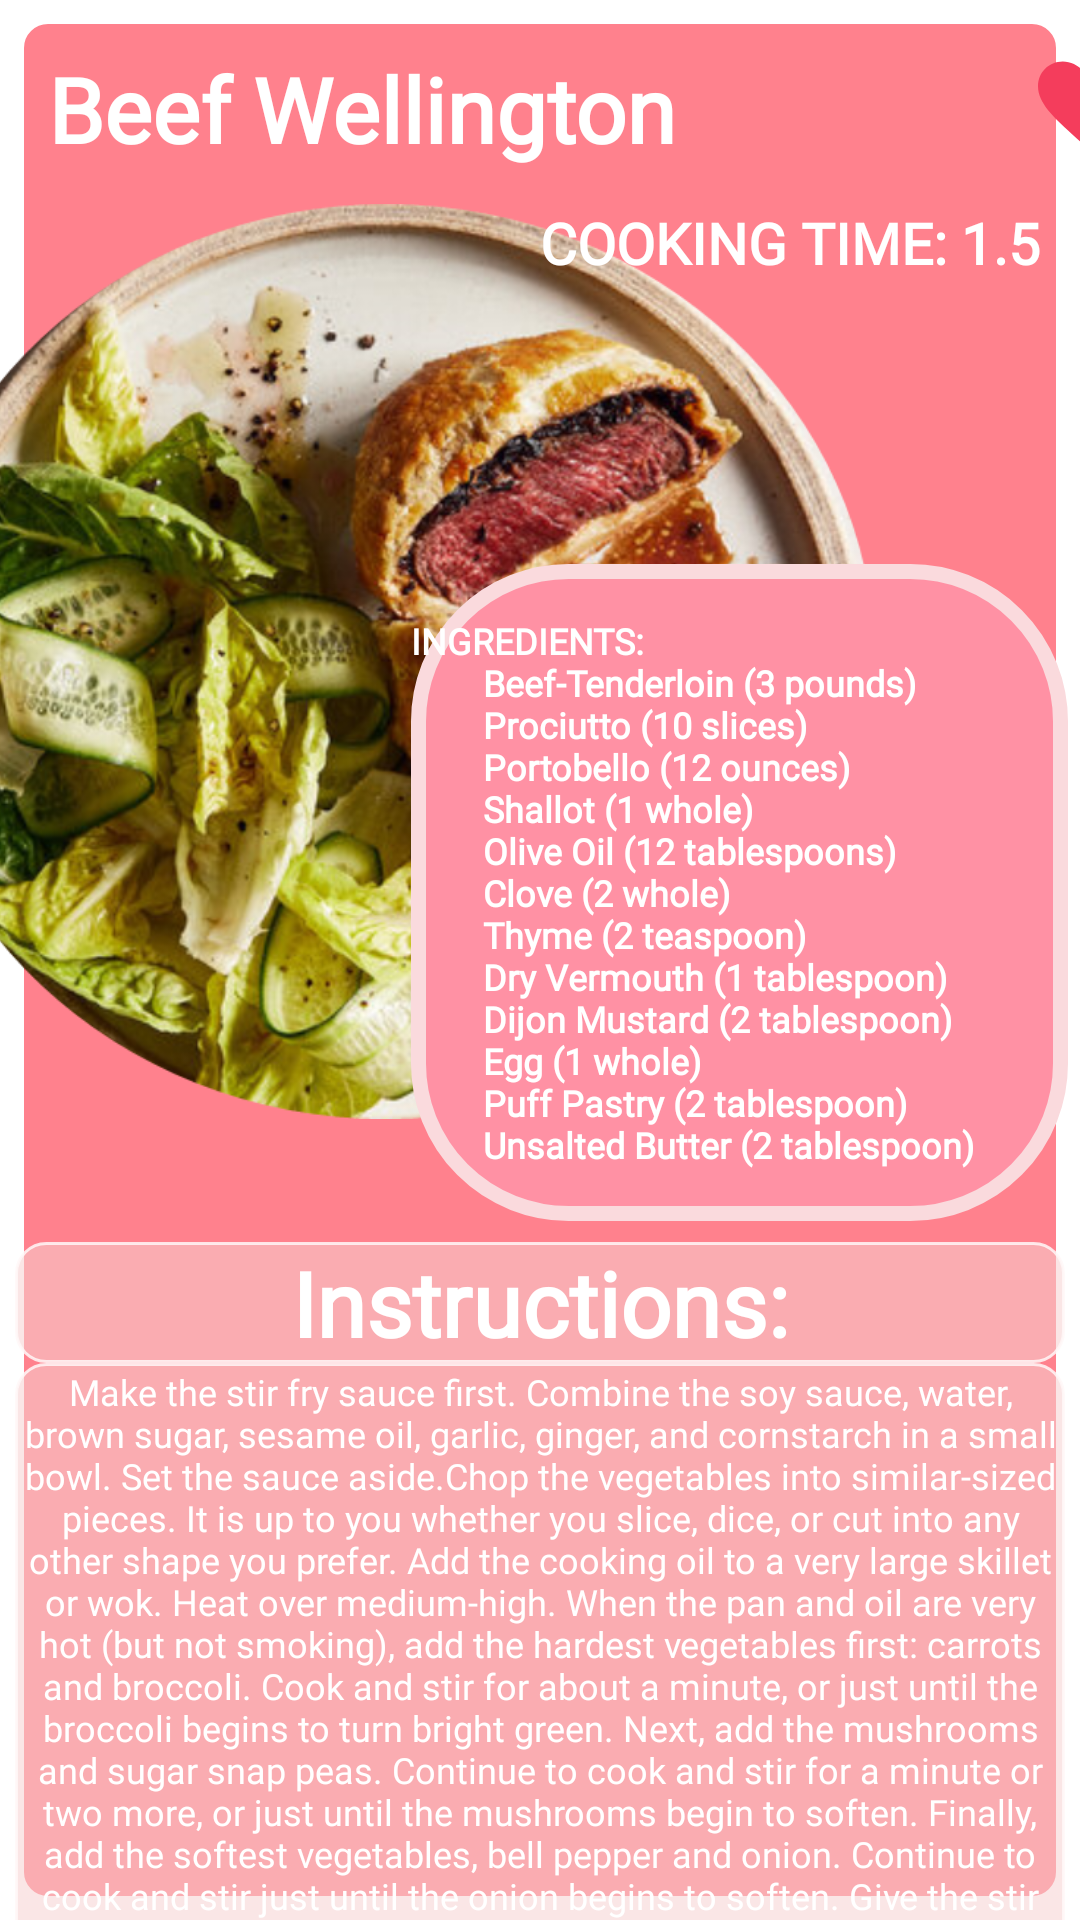

This screen was rendered from an Android layout file. Write that file and the resources it references.
<!-- AndroidManifest.xml: application theme Theme.FoodApp -->
<!-- res/layout/fragment_bottom3.xml -->
<?xml version="1.0" encoding="utf-8"?>
<androidx.constraintlayout.widget.ConstraintLayout xmlns:android="http://schemas.android.com/apk/res/android"
    xmlns:app="http://schemas.android.com/apk/res-auto"
    xmlns:tools="http://schemas.android.com/tools"
    android:background="@color/white"
    android:layout_width="match_parent"
    android:layout_height="match_parent"
    tools:context=".BottomSheetFragment">

    <androidx.constraintlayout.widget.ConstraintLayout
        android:layout_width="match_parent"
        android:layout_height="match_parent"
        android:background="@drawable/logo_bottomfrag">


        <androidx.constraintlayout.widget.ConstraintLayout
            android:layout_width="match_parent"
            android:layout_height="match_parent"
            app:layout_constraintEnd_toEndOf="parent"
            tools:layout_editor_absoluteY="-16dp">


            <ImageView
                android:id="@+id/imageView5"
                android:layout_width="407dp"
                android:layout_height="305dp"
                android:layout_marginTop="68dp"

                android:layout_marginEnd="28dp"
                android:src="@drawable/beef_wellington"
                app:layout_constraintEnd_toEndOf="parent"
                app:layout_constraintTop_toTopOf="parent" />

            <TextView
                android:id="@+id/textView6"
                android:layout_width="219dp"
                android:layout_height="219dp"
                android:layout_marginTop="188dp"
                android:layout_marginEnd="4dp"
                android:background="@drawable/logo_pinkrectangle"
                android:fontFamily="@font/bs_reg"
                android:gravity="center_vertical"
                android:text="@string/BeefWellingtonIngredients"
                android:textColor="@color/white"
                android:textSize="12sp"
                android:textStyle="bold"
                app:layout_constraintEnd_toEndOf="parent"
                app:layout_constraintTop_toTopOf="parent" />

            <ScrollView
                android:id="@+id/scrollView2"
                android:layout_width="350dp"
                android:layout_height="346dp"
                android:layout_marginTop="7dp"
                app:layout_constraintEnd_toEndOf="parent"
                app:layout_constraintStart_toStartOf="parent"
                app:layout_constraintTop_toBottomOf="@+id/textView6">

                <LinearLayout
                    android:layout_width="match_parent"
                    android:layout_height="wrap_content"
                    android:orientation="vertical">


                    <TextView
                        android:id="@+id/textView12"
                        android:layout_width="match_parent"
                        android:layout_height="wrap_content"
                        android:background="@drawable/textview_corner"
                        android:fontFamily="@font/bs_reg"
                        android:gravity="center"
                        android:text="Instructions:"
                        android:textColor="@color/white"
                        android:textSize="30dp"
                        android:textStyle="bold" />

                    <TextView
                        android:id="@+id/textView9"
                        android:layout_width="match_parent"
                        android:layout_height="271dp"
                        android:background="@drawable/textview_corner"
                        android:fontFamily="@font/bs_reg"
                        android:gravity="center"
                        android:text="@string/BeefWellingtonRecipe"
                        android:textColor="@color/white"

                        android:textSize="12dp" />


                </LinearLayout>
            </ScrollView>

            <TextView
                android:id="@+id/textView10"
                android:layout_width="217dp"
                android:layout_height="40dp"
                android:layout_marginStart="16dp"
                android:layout_marginTop="16dp"

                android:fontFamily="@font/bs_bold"
                android:text="Beef Wellington"
                android:textColor="@color/white"
                android:textSize="30dp"
                android:textStyle="bold"
                app:layout_constraintStart_toStartOf="parent"
                app:layout_constraintTop_toTopOf="parent" />

            <TextView
                android:id="@+id/textView13"
                android:layout_width="227dp"
                android:layout_height="22dp"
                android:layout_marginStart="180dp"
                android:layout_marginTop="12dp"

                android:fontFamily="@font/bs_bold"
                android:text="@string/BeefWellingtonCookingTime"
                android:textColor="@color/white"
                android:textSize="19dp"
                android:textStyle="bold"
                app:layout_constraintStart_toStartOf="parent"
                app:layout_constraintTop_toBottomOf="@+id/textView10" />

            <ImageView
                android:id="@+id/imageView4"
                android:layout_width="40dp"
                android:layout_height="36dp"
                android:layout_marginStart="108dp"
                android:layout_marginTop="16dp"
                android:src="@drawable/favorite"
                app:layout_constraintStart_toEndOf="@+id/textView10"
                app:layout_constraintTop_toTopOf="parent" />

        </androidx.constraintlayout.widget.ConstraintLayout>


    </androidx.constraintlayout.widget.ConstraintLayout>

</androidx.constraintlayout.widget.ConstraintLayout>
<!-- resources referenced by this layout -->
<resources>
  <color name="white">#FFFFFFFF</color>
  <!-- drawable favorite (drawable) -->
  <vector android:height="24dp" android:tint="@color/Favorites"
      android:viewportHeight="24" android:viewportWidth="24"
      android:width="24dp" xmlns:android="http://schemas.android.com/apk/res/android">
      <path android:fillColor="@android:color/white" android:pathData="M12,21.35l-1.45,-1.32C5.4,15.36 2,12.28 2,8.5 2,5.42 4.42,3 7.5,3c1.74,0 3.41,0.81 4.5,2.09C13.09,3.81 14.76,3 16.5,3 19.58,3 22,5.42 22,8.5c0,3.78 -3.4,6.86 -8.55,11.54L12,21.35z"/>
  </vector>
  <!-- drawable logo_bottomfrag (drawable) -->
  <?xml version="1.0" encoding="utf-8"?>
  <selector xmlns:android="http://schemas.android.com/apk/res/android">
      <item>
          <shape>
  
              <solid
                  android:shape="rectangle"
                  android:color="#FF818D"/>
  
              <stroke
                  android:width="8dp"
                  android:color="@color/white">
  
              </stroke>
  
              <corners
                  android:radius="12dp"/>
  
              <size
                  android:width="400dp"
                  android:height="550dp" />
  
          </shape>
      </item>
  </selector>
  <!-- drawable textview_corner (drawable) -->
  <?xml version="1.0" encoding="utf-8"?>
      <shape
          xmlns:android="http://schemas.android.com/apk/res/android"
          android:shape="rectangle">
  
          <corners android:radius="10dp" />
  
          
          <stroke android:width="1dp" android:color="#D7FFF8F8" />
  
          
          <solid android:color="#8AF6D1D1" />
  
      </shape>
  <string name="BeefWellingtonCookingTime">COOKING TIME: 1.5 hours</string>
  <string name="BeefWellingtonIngredients">INGREDIENTS:"
          Beef-Tenderloin (3 pounds)
          Prociutto (10 slices)
          Portobello (12 ounces)
          Shallot (1 whole)
          Olive Oil (12 tablespoons)
          Clove (2 whole)
          Thyme (2 teaspoon)
          Dry Vermouth (1 tablespoon)
          Dijon Mustard (2 tablespoon)
          Egg (1 whole)
          Puff Pastry (2 tablespoon)
          Unsalted Butter (2 tablespoon)" </string>
  <string name="BeefWellingtonRecipe">Make the stir fry sauce first. Combine the soy sauce, water, brown sugar, sesame oil, garlic, ginger, and cornstarch in a small bowl. Set the sauce aside.Chop the vegetables into similar-sized pieces. It is up to you whether you slice, dice, or cut into any other shape you prefer. Add the cooking oil to a very large skillet or wok. Heat over medium-high. When the pan and oil are very hot (but not smoking), add the hardest vegetables first: carrots and broccoli. Cook and stir for about a minute, or just until the broccoli begins to turn bright green. Next, add the mushrooms and sugar snap peas. Continue to cook and stir for a minute or two more, or just until the mushrooms begin to soften. Finally, add the softest vegetables, bell pepper and onion. Continue to cook and stir just until the onion begins to soften. Give the stir fry sauce another brief stir, then pour it over the vegetables. Continue to cook and stir until the sauce begins to simmer, at which point it will thicken and turn glossy. Remove the vegetables from the heat, or continue to cook until they are to your desired doneness. Top the stir fry with sesame seeds and serve!</string>
  <color name="Favorites">#F43D5C</color>
  <color name="pink_3">#ff91a4</color>
  <color name="pink_1">#fadadd</color>
  <color name="green_2">#3e7856</color>
  <color name="black">#FF000000</color>
  <color name="green_3">#45625c</color>
</resources>
